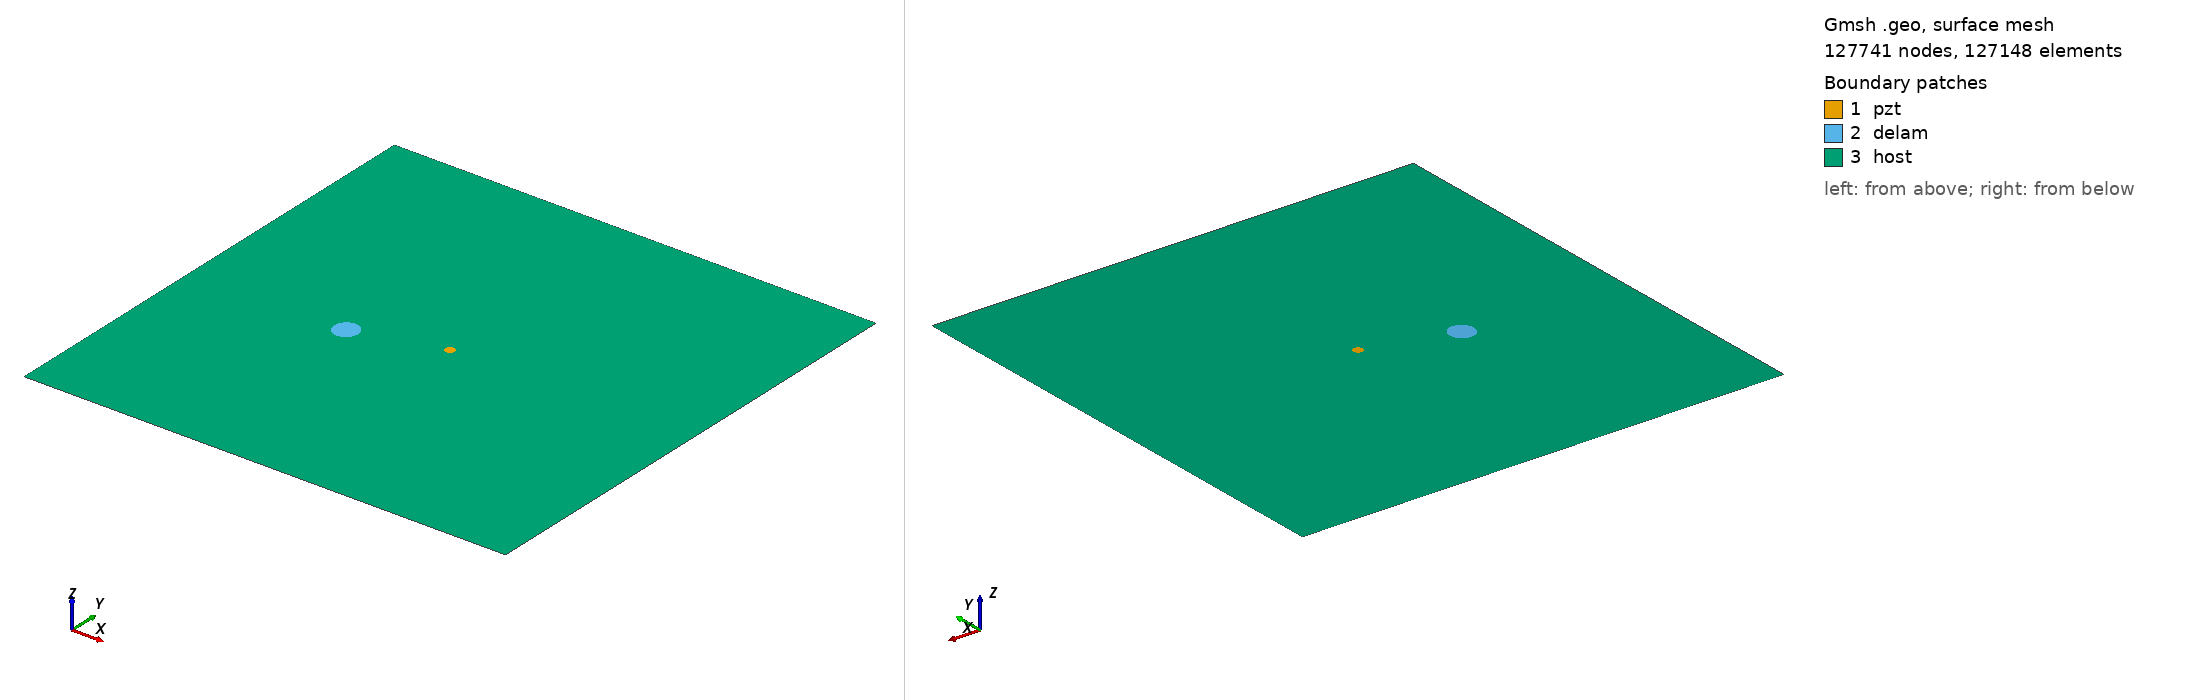

Gmsh geometry script, surface-meshed: 127741 nodes, 127148 surface elements. Boundary patches (legend numbers): 1 pzt, 2 delam, 3 host. Left view from above one corner, right view from below the opposite corner. Legend entries are the model's physical surfaces. The drawing asked Gmsh for element sizes between 1% and 20% of the model's largest extent; the script's own settings can give other sizes.

=== m2_rand_single_delam_336.geo (drawn) ===
SetFactory("OpenCASCADE");
L=0.500000; 
W=0.500000; 
a=0.012818; 
b=0.012469; 
x=0.161103; 
y=0.225394; 
alpha=0.465662 *Pi; 
r=0.005000; 
xpzt=0.250000; 
ypzt=0.250000; 
//+
Point(1) = {0, 0, 0, 1.0};
//+
Point(2) = {L, 0, 0, 1.0};
//+
Point(3) = {L, W, 0, 1.0};
//+
Point(4) = {0, W, 0, 1.0};
//+
Line(1) = {1, 2};
//+
Line(2) = {2, 3};
//+
Line(3) = {3, 4};
//+
Line(4) = {4, 1};
//+
Circle(5) = {xpzt, ypzt, -0, r, 0, 2*Pi};
//+
Ellipse(6) = {x, y, -0, a, b, 0, 2*Pi};
//+
Rotate {{0, 0, 1}, {x, y, 0}, alpha} {
  Curve{6}; 
}
//+
Curve Loop(1) = {4, 1, 2, 3};
//+
Curve Loop(2) = {6};
//+
Curve Loop(3) = {5};
//+
Curve Loop(4) = {6};
//+
Curve Loop(5) = {5};
//+
Plane Surface(1) = {5};
//+
Plane Surface(2) = {4};
//+
Plane Surface(3) = {1, 2, 3};
//+
Point(9) = {xpzt, ypzt, 0, 1.0};
//+
Point{9} In Surface {1};// mesh node at centre of pzt
//+
Physical Surface("pzt") = {1};
//+
Physical Surface("delam") = {2};
//+
Physical Surface("host") = {3};

Mesh.Algorithm = 6; // Frontal
Mesh.CharacteristicLengthFactor = 0.034000;
Mesh.CharacteristicLengthMin = 0.001000;
Mesh.CharacteristicLengthMax = 0.200000;
Mesh.RecombineAll = 1; // Apply recombination algorithm
Mesh.SubdivisionAlgorithm = 1; // 1: all quadrangles
Mesh.Smoothing = 1;
